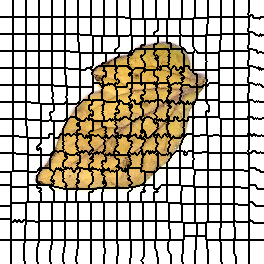

The file beside this chart, header and first rows:
0, 0, 0, 0, 0, 0, 0, 0, 0, 0, 0, 0, 0, 1, 1, 1, 1, 1, 1, 1, 1, 1, 1, 1
0, 0, 0, 0, 0, 0, 0, 0, 0, 0, 0, 0, 0, 1, 1, 1, 1, 1, 1, 1, 1, 1, 1, 1
0, 0, 0, 0, 0, 0, 0, 0, 0, 0, 0, 0, 0, 1, 1, 1, 1, 1, 1, 1, 1, 1, 1, 1
0, 0, 0, 0, 0, 0, 0, 0, 0, 0, 0, 0, 0, 1, 1, 1, 1, 1, 1, 1, 1, 1, 1, 1
0, 0, 0, 0, 0, 0, 0, 0, 0, 0, 0, 0, 0, 1, 1, 1, 1, 1, 1, 1, 1, 1, 1, 1
0, 0, 0, 0, 0, 0, 0, 0, 0, 0, 0, 0, 0, 1, 1, 1, 1, 1, 1, 1, 1, 1, 1, 1
0, 0, 0, 0, 0, 0, 0, 0, 0, 0, 0, 0, 0, 1, 1, 1, 1, 1, 1, 1, 1, 1, 1, 1
0, 0, 0, 0, 0, 0, 0, 0, 0, 0, 0, 0, 0, 1, 1, 1, 1, 1, 1, 1, 1, 1, 1, 1
0, 0, 0, 0, 0, 0, 0, 0, 0, 0, 0, 0, 0, 1, 1, 1, 1, 1, 1, 1, 1, 1, 1, 1
0, 0, 0, 0, 0, 0, 0, 0, 0, 0, 0, 0, 0, 1, 1, 1, 1, 1, 1, 1, 1, 1, 1, 1
0, 0, 0, 0, 0, 0, 0, 0, 0, 0, 0, 0, 0, 1, 1, 1, 1, 1, 1, 1, 1, 1, 1, 1
0, 0, 0, 0, 0, 0, 0, 0, 0, 0, 0, 0, 0, 1, 1, 1, 1, 1, 1, 1, 1, 1, 1, 1
0, 0, 0, 0, 0, 0, 0, 0, 0, 0, 0, 0, 0, 1, 1, 1, 1, 1, 1, 1, 1, 1, 1, 1
0, 0, 0, 0, 0, 0, 0, 0, 0, 0, 0, 0, 0, 1, 1, 1, 1, 1, 1, 1, 1, 1, 1, 1
0, 0, 0, 0, 0, 0, 0, 0, 0, 0, 0, 0, 0, 1, 1, 1, 1, 1, 1, 1, 1, 1, 1, 1
0, 0, 0, 0, 0, 0, 0, 0, 0, 0, 0, 0, 0, 1, 1, 1, 1, 1, 1, 1, 1, 1, 1, 1
0, 0, 0, 0, 0, 0, 0, 0, 0, 0, 0, 0, 0, 1, 1, 1, 1, 1, 1, 1, 1, 1, 1, 1
20, 20, 20, 20, 20, 20, 20, 20, 20, 20, 20, 20, 20, 21, 21, 21, 21, 21, 21, 21, 21, 21, 21, 21
20, 20, 20, 20, 20, 20, 20, 20, 20, 20, 20, 20, 20, 21, 21, 21, 21, 21, 21, 21, 21, 21, 21, 21
20, 20, 20, 20, 20, 20, 20, 20, 20, 20, 20, 20, 20, 21, 21, 21, 21, 21, 21, 21, 21, 21, 21, 21
20, 20, 20, 20, 20, 20, 20, 20, 20, 20, 20, 20, 20, 21, 21, 21, 21, 21, 21, 21, 21, 21, 21, 21
20, 20, 20, 20, 20, 20, 20, 20, 20, 20, 20, 20, 20, 21, 21, 21, 21, 21, 21, 21, 21, 21, 21, 21
20, 20, 20, 20, 20, 20, 20, 20, 20, 20, 20, 20, 20, 21, 21, 21, 21, 21, 21, 21, 21, 21, 21, 21
20, 20, 20, 20, 20, 20, 20, 20, 20, 20, 20, 20, 20, 21, 21, 21, 21, 21, 21, 21, 21, 21, 21, 21
20, 20, 20, 20, 20, 20, 20, 20, 20, 20, 20, 20, 20, 21, 21, 21, 21, 21, 21, 21, 21, 21, 21, 21
20, 20, 20, 20, 20, 20, 20, 20, 20, 20, 20, 20, 20, 21, 21, 21, 21, 21, 21, 21, 21, 21, 21, 21
20, 20, 20, 20, 20, 20, 20, 20, 20, 20, 20, 20, 20, 21, 21, 21, 21, 21, 21, 21, 21, 21, 21, 21
20, 20, 20, 20, 20, 20, 20, 20, 20, 20, 20, 20, 20, 21, 21, 21, 21, 21, 21, 21, 21, 21, 21, 21
20, 20, 20, 20, 20, 20, 20, 20, 20, 20, 20, 20, 20, 21, 21, 21, 21, 21, 21, 21, 21, 21, 21, 21
20, 20, 20, 20, 20, 20, 20, 20, 20, 20, 20, 20, 20, 21, 21, 21, 21, 21, 21, 21, 21, 21, 21, 21
20, 20, 20, 20, 20, 20, 20, 20, 20, 20, 20, 20, 20, 21, 21, 21, 21, 21, 21, 21, 21, 21, 21, 21
20, 20, 20, 20, 20, 20, 20, 20, 20, 20, 20, 20, 20, 21, 21, 21, 21, 21, 21, 21, 21, 21, 21, 21
20, 20, 20, 20, 20, 20, 20, 20, 20, 20, 20, 20, 20, 21, 21, 21, 21, 21, 21, 21, 21, 21, 21, 21
20, 20, 20, 20, 20, 20, 20, 20, 20, 20, 20, 20, 20, 21, 21, 21, 21, 21, 21, 21, 21, 21, 21, 21
40, 40, 40, 40, 40, 40, 40, 40, 40, 40, 40, 40, 40, 41, 41, 41, 41, 41, 41, 41, 41, 41, 41, 41
40, 40, 40, 40, 40, 40, 40, 40, 40, 40, 40, 40, 40, 41, 41, 41, 41, 41, 41, 41, 41, 41, 41, 41
40, 40, 40, 40, 40, 40, 40, 40, 40, 40, 40, 40, 40, 41, 41, 41, 41, 41, 41, 41, 41, 41, 41, 41
40, 40, 40, 40, 40, 40, 40, 40, 40, 40, 40, 40, 40, 41, 41, 41, 41, 41, 41, 41, 41, 41, 41, 41
40, 40, 40, 40, 40, 40, 40, 40, 40, 40, 40, 40, 40, 41, 41, 41, 41, 41, 41, 41, 41, 41, 41, 41
40, 40, 40, 40, 40, 40, 40, 40, 40, 40, 40, 40, 40, 41, 41, 41, 41, 41, 41, 41, 41, 41, 41, 41
40, 40, 40, 40, 40, 40, 40, 40, 40, 40, 40, 40, 40, 41, 41, 41, 41, 41, 41, 41, 41, 41, 41, 41
40, 40, 40, 40, 40, 40, 40, 40, 40, 40, 40, 40, 40, 41, 41, 41, 41, 41, 41, 41, 41, 41, 41, 41
40, 40, 40, 40, 40, 40, 40, 40, 40, 40, 40, 40, 40, 41, 41, 41, 41, 41, 41, 41, 41, 41, 41, 41
40, 40, 40, 40, 40, 40, 40, 40, 40, 40, 40, 40, 40, 41, 41, 41, 41, 41, 41, 41, 41, 41, 41, 41
40, 40, 40, 40, 40, 40, 40, 40, 40, 40, 40, 40, 40, 41, 41, 41, 41, 41, 41, 41, 41, 41, 41, 41
40, 40, 40, 40, 40, 40, 40, 40, 40, 40, 40, 40, 40, 41, 41, 41, 41, 41, 41, 41, 41, 41, 41, 41
40, 40, 40, 40, 40, 40, 40, 40, 40, 40, 40, 40, 40, 41, 41, 41, 41, 41, 41, 41, 41, 41, 41, 41
40, 40, 40, 40, 40, 40, 40, 40, 40, 40, 40, 40, 40, 41, 41, 41, 41, 41, 41, 41, 41, 41, 41, 41
40, 40, 40, 40, 40, 40, 40, 40, 40, 40, 40, 40, 40, 41, 41, 41, 41, 41, 41, 41, 41, 41, 41, 41
40, 40, 40, 40, 40, 40, 40, 40, 40, 40, 40, 40, 40, 41, 41, 41, 41, 41, 41, 41, 41, 41, 41, 41
40, 40, 40, 40, 40, 40, 40, 40, 40, 40, 40, 40, 40, 41, 41, 41, 41, 41, 41, 41, 41, 41, 41, 41
65, 65, 65, 65, 65, 65, 65, 65, 65, 65, 65, 65, 65, 66, 66, 66, 66, 66, 66, 66, 66, 66, 66, 66
65, 65, 65, 65, 65, 65, 65, 65, 65, 65, 65, 65, 65, 66, 66, 66, 66, 66, 66, 66, 66, 66, 66, 66
65, 65, 65, 65, 65, 65, 65, 65, 65, 65, 65, 65, 65, 66, 66, 66, 66, 66, 66, 66, 66, 66, 66, 66
65, 65, 65, 65, 65, 65, 65, 65, 65, 65, 65, 65, 65, 66, 66, 66, 66, 66, 66, 66, 66, 66, 66, 66
65, 65, 65, 65, 65, 65, 65, 65, 65, 65, 65, 65, 65, 66, 66, 66, 66, 66, 66, 66, 66, 66, 66, 66
65, 65, 65, 65, 65, 65, 65, 65, 65, 65, 65, 65, 65, 66, 66, 66, 66, 66, 66, 66, 66, 66, 66, 66
65, 65, 65, 65, 65, 65, 65, 65, 65, 65, 65, 65, 65, 66, 66, 66, 66, 66, 66, 66, 66, 66, 66, 66
65, 65, 65, 65, 65, 65, 65, 65, 65, 65, 65, 65, 65, 66, 66, 66, 66, 66, 66, 66, 66, 66, 66, 66
65, 65, 65, 65, 65, 65, 65, 65, 65, 65, 65, 65, 65, 66, 66, 66, 66, 66, 66, 66, 66, 66, 66, 66
65, 65, 65, 65, 65, 65, 65, 65, 65, 65, 65, 65, 65, 66, 66, 66, 66, 66, 66, 66, 66, 66, 66, 66
... 203 more rows
